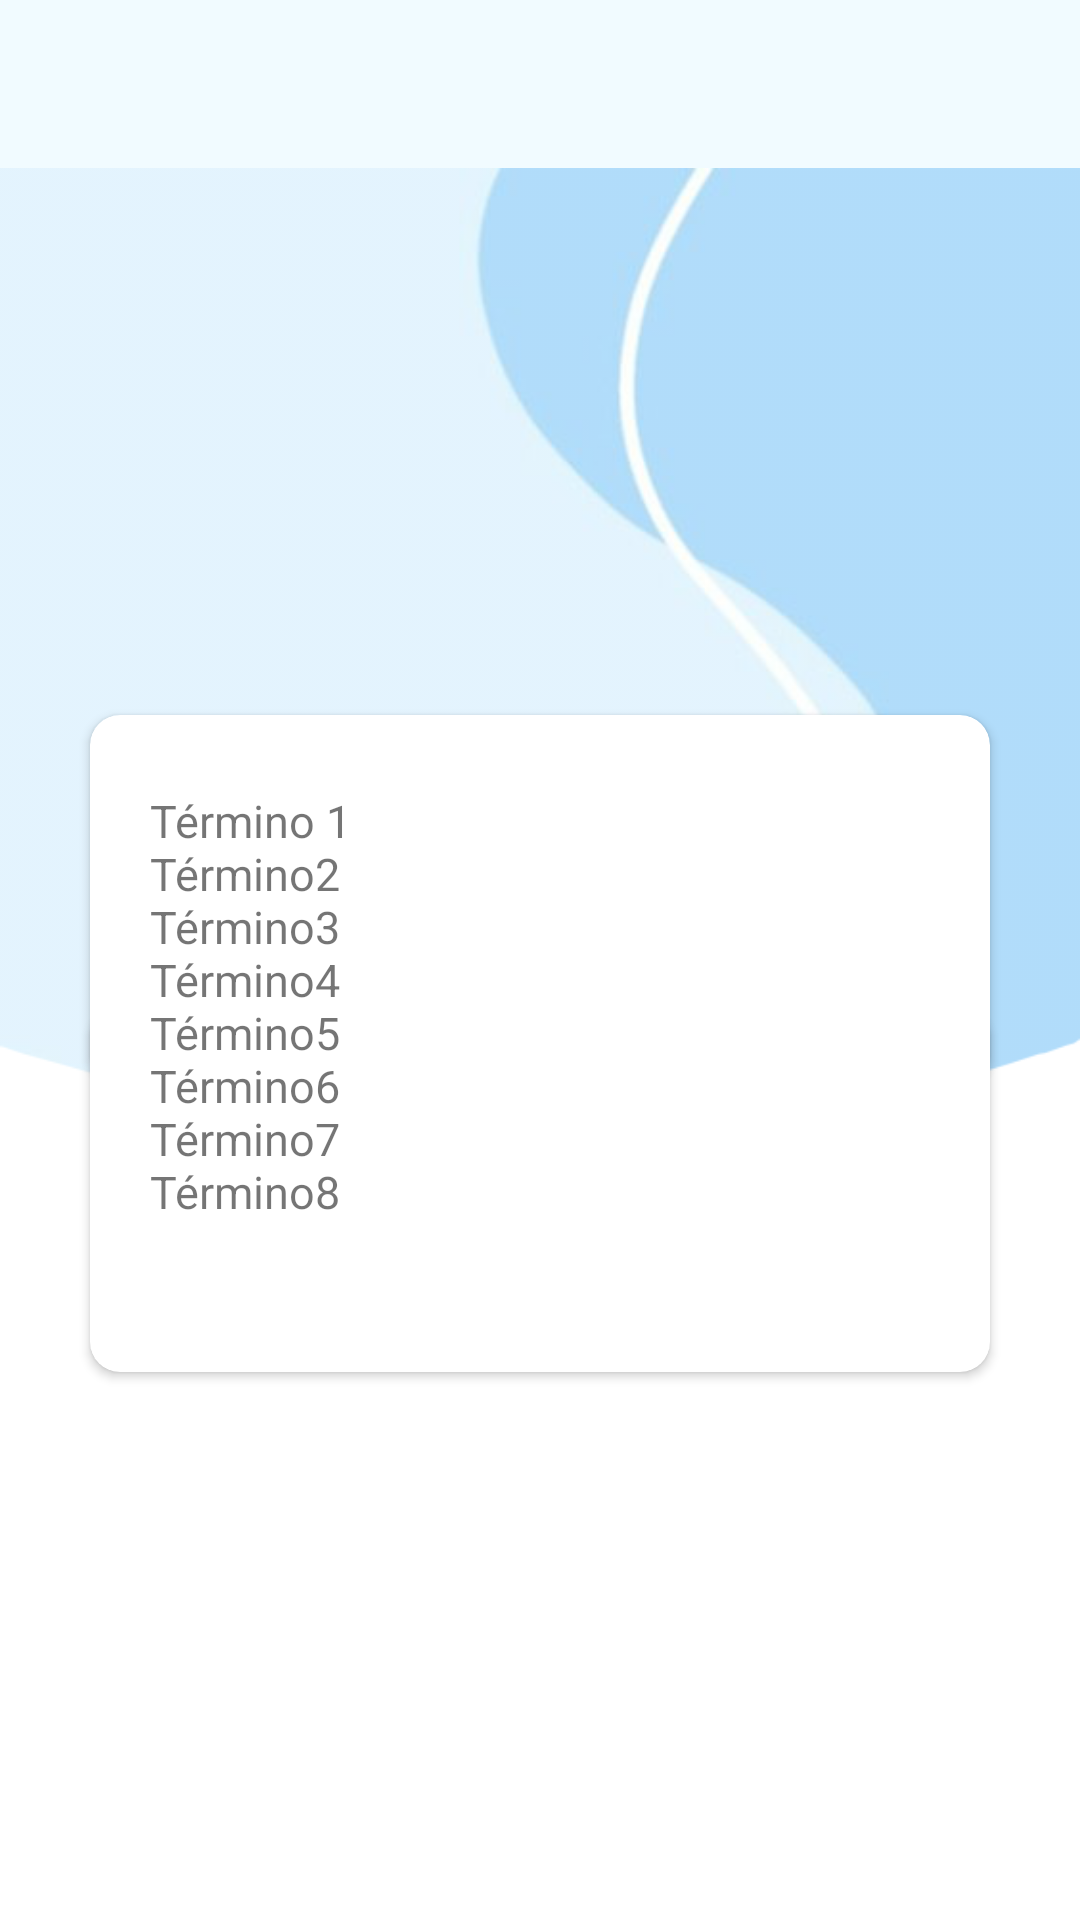

Write the Android layout XML for this screen, with the resource values it uses.
<!-- AndroidManifest.xml: application theme Theme.Geolam -->
<!-- res/layout/activity_terminos_condiciones.xml -->
<?xml version="1.0" encoding="utf-8"?>
<RelativeLayout xmlns:android="http://schemas.android.com/apk/res/android"
    xmlns:app="http://schemas.android.com/apk/res-auto"
    xmlns:tools="http://schemas.android.com/tools"
    android:layout_width="match_parent"
    android:layout_height="match_parent"
    tools:context=".TerminosCondiciones">

    <include layout="@layout/activity_menu_toolbar" />

    <RelativeLayout
        android:layout_width="match_parent"
        android:layout_height="match_parent"
        android:layout_below="@+id/iMenuSupe"
        android:background="@drawable/imagen_gestion"
        android:paddingTop="@dimen/activity_vertical_margin"

        >

        <RelativeLayout
            android:layout_width="match_parent"
            android:layout_height="wrap_content"
            android:layout_centerVertical="true"
            android:alpha="0.7"
            android:background="@color/transparent"
            android:backgroundTint="@null"
            android:gravity="center_vertical">

            <androidx.cardview.widget.CardView
                android:layout_width="match_parent"
                android:layout_height="wrap_content"
                android:layout_marginLeft="25dp"
                android:layout_marginRight="25dp"
                android:elevation="10dp"
                app:cardCornerRadius="10dp"
                app:cardUseCompatPadding="true">

                <ScrollView
                    android:layout_width="match_parent"
                    android:layout_height="match_parent">

                    <LinearLayout
                        android:layout_width="match_parent"
                        android:layout_height="match_parent"
                        android:layout_centerVertical="true"
                        android:layout_marginTop="10dp"
                        android:layout_marginRight="14dp"
                        android:layout_marginBottom="14dp"
                        android:background="@color/transparent"
                        android:backgroundTint="@null"
                        android:orientation="vertical"
                        android:paddingLeft="14dp">

                    </LinearLayout>
                </ScrollView>
            </androidx.cardview.widget.CardView>


        </RelativeLayout>
    <LinearLayout
        android:gravity="center_vertical"
        android:layout_width="match_parent"
        android:layout_height="match_parent"

        android:layout_below="@+id/iMenuSupe"
        >

    <androidx.cardview.widget.CardView
        android:layout_width="match_parent"
        android:layout_height="wrap_content"

        android:layout_marginLeft="25dp"
        android:layout_marginTop="25dp"
        android:layout_marginRight="25dp"
        android:layout_marginBottom="25dp"
        android:elevation="10dp"
        app:cardCornerRadius="10dp"
        app:cardUseCompatPadding="true"
        >

    <ScrollView
        android:layout_width="match_parent"
        android:layout_gravity="center_vertical"
        android:layout_height="wrap_content">

    <LinearLayout
        android:layout_width="match_parent"
        android:layout_height="wrap_content"
        android:layout_gravity="center_vertical"
        android:orientation="vertical"
        android:paddingBottom="50dp">

    <TextView
        android:id="@+id/textView6"
        android:layout_width="match_parent"
        android:layout_height="wrap_content"
        android:layout_marginLeft="20dp"
        android:layout_marginTop="25dp"
        android:gravity="center_vertical"
        android:layout_marginRight="20dp"
        android:layout_weight="1"
        android:text="@string/textTerminosCondiciones"
        android:textSize="15dp" />

    </LinearLayout>
    </ScrollView>
    </androidx.cardview.widget.CardView>
    </LinearLayout>
    </RelativeLayout>
</RelativeLayout>
<!-- res/layout/activity_menu_toolbar.xml (included above) -->
<?xml version="1.0" encoding="utf-8"?>
<com.google.android.material.appbar.AppBarLayout
    xmlns:android="http://schemas.android.com/apk/res/android"
    xmlns:app="http://schemas.android.com/apk/res-auto"
    android:layout_width="match_parent"
    android:layout_height="wrap_content"
    android:id="@+id/iMenuSupe"
    android:orientation="vertical">
  <androidx.appcompat.widget.Toolbar
      android:id="@+id/toolbar"
      android:layout_width="match_parent"
      android:layout_height="wrap_content"
      android:theme="@style/ToolbarTheme"
      android:background="@color/celestec"
      android:backgroundTint="@null"
      app:titleTextColor="@color/base">

  </androidx.appcompat.widget.Toolbar>
</com.google.android.material.appbar.AppBarLayout>
<!-- resources referenced by this layout -->
<resources>
  <color name="base">#FF027FCC</color>
  <color name="celestec">#fff1fbff</color>
  <color name="transparent">#0000ffff</color>
  <!-- drawable imagen_gestion (drawable) -->
  <?xml version="1.0" encoding="utf-8"?>
  <bitmap xmlns:android="http://schemas.android.com/apk/res/android"
      android:layout_width="match_parent"
      android:layout_height="match_parent"
      android:src="@drawable/fondo5_"
  
      android:alpha="0.6"/>
  <string name="textTerminosCondiciones">
          Término 1
          \nTérmino2
          \nTérmino3
          \nTérmino4
          \nTérmino5
          \nTérmino6
          \nTérmino7
          \nTérmino8
      </string>
  <style name="ToolbarTheme" parent="ThemeOverlay.AppCompat.ActionBar">
          <item name="colorControlNormal">@color/base</item>
          <item name="colorControlHighlight">@color/celesteb</item>
          <item name="android:shadowRadius">5</item>
  
          <item name="android:angle">45</item>
          <item name="actionBarPopupTheme">@id/tvTituRefe</item>
          <item name="actionButtonStyle">@drawable/circular</item>
          <item name="android:radius">120dp</item>
          <item name="titleTextColor">@color/base</item>
          <item name="android:windowTitleBackgroundStyle">@color/naranja_fuerte</item>
          <item name="android:background">@color/transparent</item>
         <item name="android:backgroundTint">@null</item>
      </style>
  <style name="Theme.Geolam" parent="Theme.MaterialComponents.DayNight.NoActionBar">
          
          <item name="colorPrimary">@color/base</item>
          <item name="colorPrimaryVariant">#43FA4B</item>
          <item name="colorOnPrimary">@color/white</item>
          <item name="fontFamily">@color/black</item>
          
          <item name="colorSecondary">@color/teal_200</item>
          <item name="colorSecondaryVariant">@color/base</item>
          <item name="colorOnSecondary">@color/black</item>
          
          <item name="android:statusBarColor">@color/base</item>
          
      </style>
  <!-- drawable fondo5_: png bitmap (drawable, 40324 bytes) -->
  <color name="celesteb">#ffd7e7f4</color>
  <!-- drawable circular (drawable) -->
  <?xml version="1.0" encoding="utf-8"?>
  <shape xmlns:android="http://schemas.android.com/apk/res/android"
      android:shape="rectangle">
      <solid
      android:color="@color/base" />
      <gradient
          android:startColor="#82BF79"
          android:endColor="#46ADD5"
          android:angle="100" />
  
      <size
          android:width="120dp"
          android:height="40dp"/>
  
      <corners
          android:bottomLeftRadius="50dp"
          android:bottomRightRadius="1dp"/>
  
  
  
  
  </shape>
  <color name="naranja_fuerte">#FF6869</color>
  <color name="white">#FFFFFFFF</color>
  <color name="black">#FF000000</color>
  <color name="teal_200">#FF03DAC5</color>
</resources>
